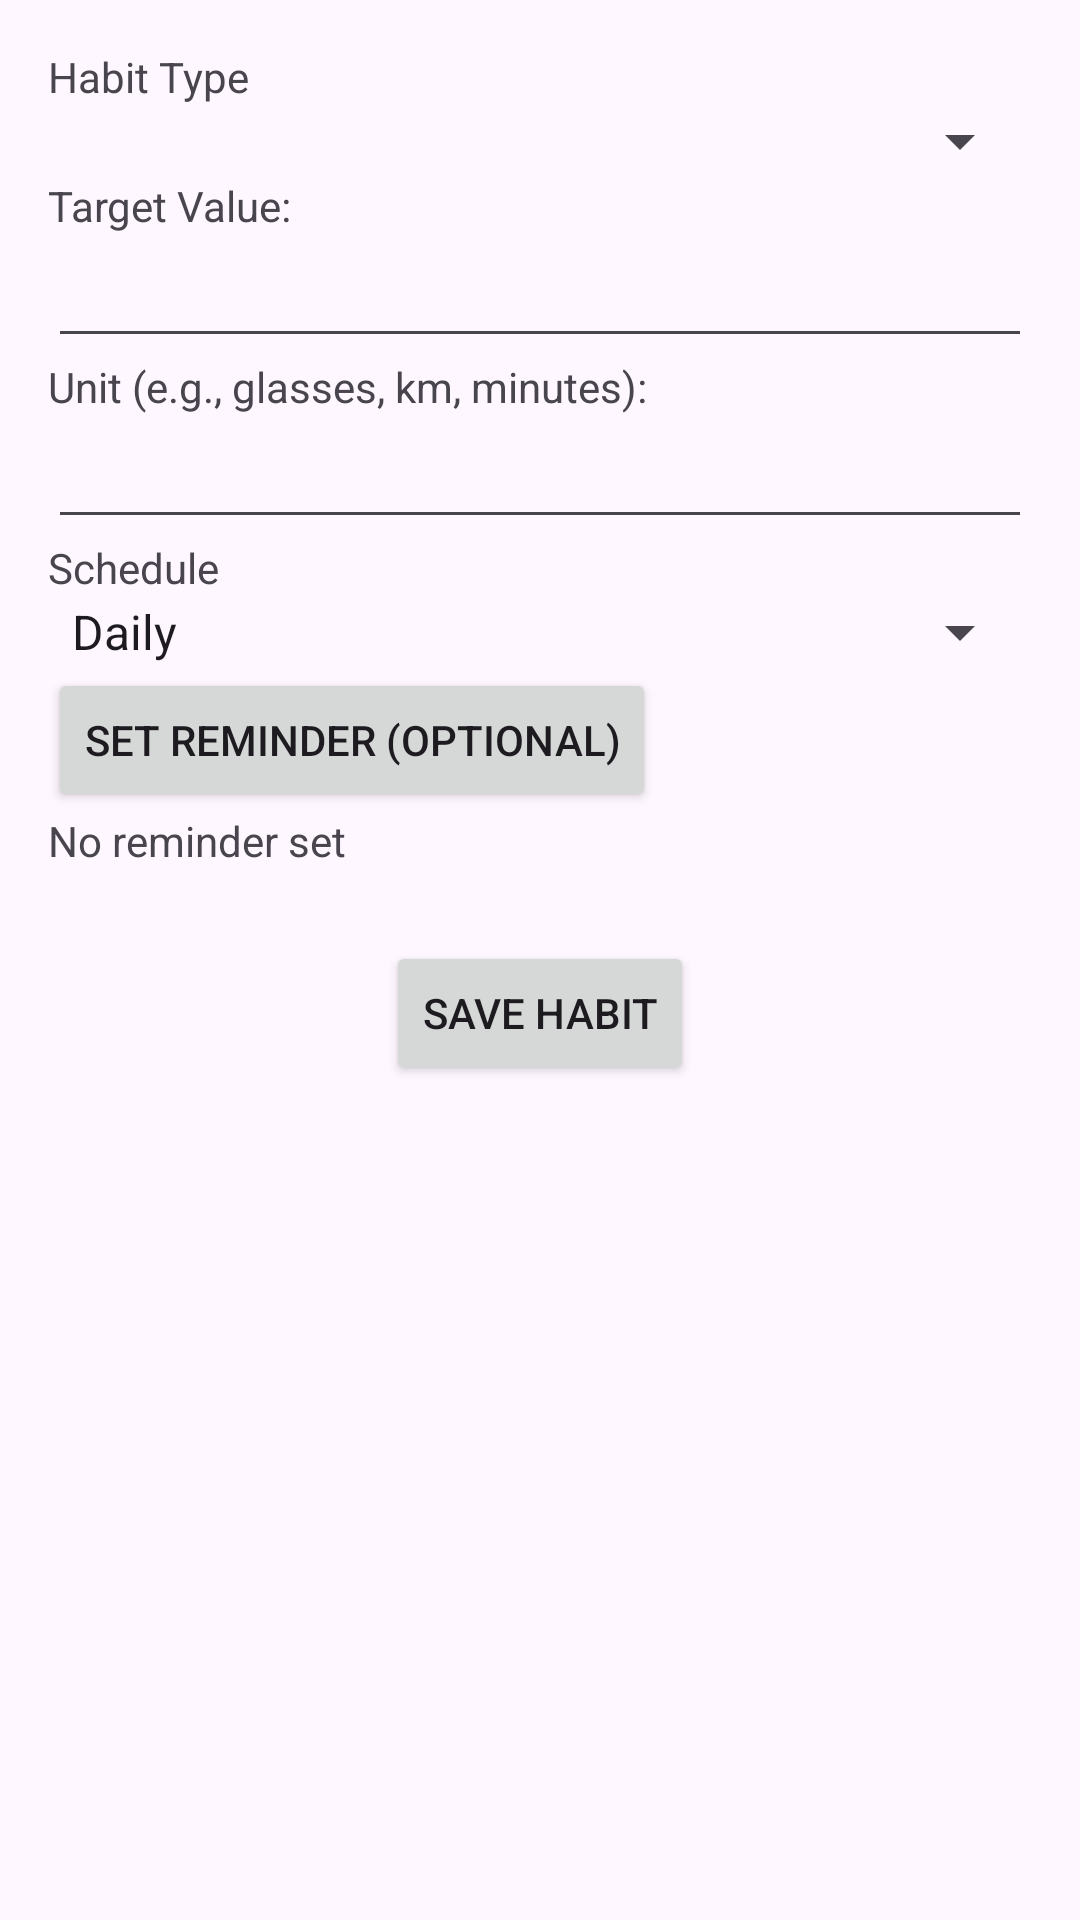

Reconstruct the res/layout file that produces this screen, plus the resources it refers to.
<!-- AndroidManifest.xml: application theme Theme.PlayPal -->
<!-- res/layout/activity_set_habit.xml -->
<?xml version="1.0" encoding="utf-8"?>
<LinearLayout xmlns:android="http://schemas.android.com/apk/res/android"
    android:layout_width="match_parent"
    android:layout_height="match_parent"
    android:orientation="vertical"
    android:padding="@dimen/screen_padding">

    <TextView
        android:layout_width="wrap_content"
        android:layout_height="wrap_content"
        android:text="@string/habit_type" />
    <Spinner
        android:id="@+id/spinnerHabitType"
        android:layout_width="match_parent"
        android:layout_height="wrap_content" />

    <TextView
        android:layout_width="wrap_content"
        android:layout_height="wrap_content"
        android:text="@string/target_value" />
    <EditText
        android:id="@+id/editTextTargetValue"
        android:layout_width="match_parent"
        android:layout_height="wrap_content"
        android:inputType="number" />

    <TextView
        android:layout_width="wrap_content"
        android:layout_height="wrap_content"
        android:text="@string/unit_e_g_glasses_km_minutes" />
    <EditText
        android:id="@+id/editTextUnit"
        android:layout_width="match_parent"
        android:layout_height="wrap_content" />

    <TextView
        android:layout_width="wrap_content"
        android:layout_height="wrap_content"
        android:text="@string/schedule" />
    <Spinner
        android:id="@+id/spinnerSchedule"
        android:layout_width="match_parent"
        android:layout_height="wrap_content"
        android:entries="@array/habit_schedules" /> 

    
    <Button
        android:id="@+id/buttonSetReminder"
        android:layout_width="wrap_content"
        android:layout_height="wrap_content"
        android:text="@string/set_reminder_optional" />
    <TextView
        android:id="@+id/textViewReminderTime"
        android:layout_width="wrap_content"
        android:layout_height="wrap_content"
        android:text="@string/no_reminder_set" />

    <Button
        android:id="@+id/buttonSaveHabit"
        android:layout_width="wrap_content"
        android:layout_height="wrap_content"
        android:layout_gravity="center_horizontal"
        android:layout_marginTop="24dp"
        android:text="@string/save_habit" />

</LinearLayout>
<!-- resources referenced by this layout -->
<resources>
  <string-array name="habit_schedules">
          <item>Daily</item>
          <item>Specific days of week</item> 
      </string-array>
  <dimen name="screen_padding">16dp</dimen>
  <string name="habit_type">Habit Type</string>
  <string name="no_reminder_set">No reminder set</string>
  <string name="save_habit">Save Habit</string>
  <string name="schedule">Schedule</string>
  <string name="set_reminder_optional">Set Reminder (Optional)</string>
  <string name="target_value">Target Value:</string>
  <string name="unit_e_g_glasses_km_minutes">Unit (e.g., glasses, km, minutes):</string>
  <style name="Theme.PlayPal" parent="Base.Theme.PlayPal" />
  <style name="Base.Theme.PlayPal" parent="Theme.Material3.DayNight.NoActionBar">
          
          
      </style>
</resources>
